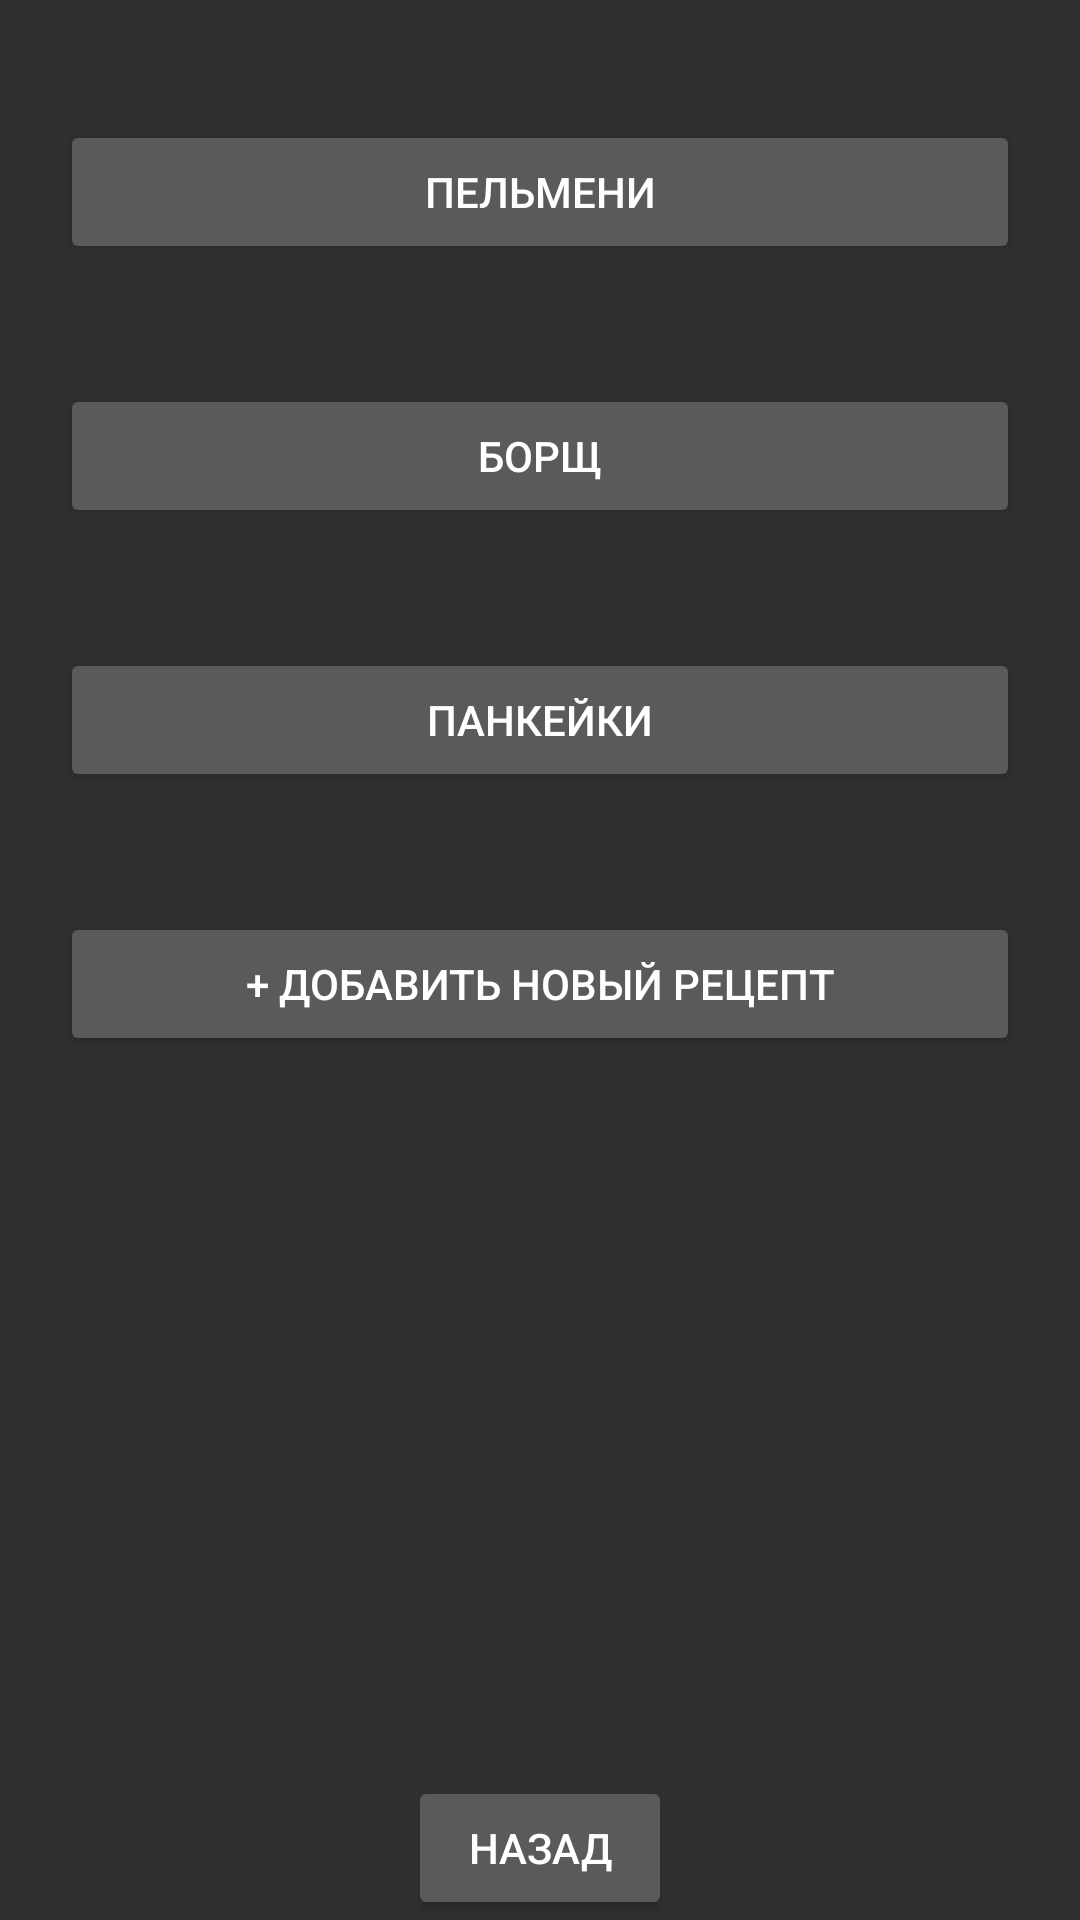

Reconstruct the res/layout file that produces this screen, plus the resources it refers to.
<!-- AndroidManifest.xml: application theme Theme.Design.NoActionBar -->
<!-- res/layout/activity_main2.xml -->
<?xml version="1.0" encoding="utf-8"?>
<androidx.constraintlayout.widget.ConstraintLayout xmlns:android="http://schemas.android.com/apk/res/android"
    xmlns:app="http://schemas.android.com/apk/res-auto"
    xmlns:tools="http://schemas.android.com/tools"
    android:layout_width="match_parent"
    android:layout_height="match_parent"
    tools:context=".MainActivity2">

    <Button
        android:id="@+id/pelmeni"
        android:layout_width="match_parent"
        android:layout_height="wrap_content"
        android:onClick="onClick"
        android:layout_marginTop="40dp"
        android:text="ПЕЛЬМЕНИ"
        android:layout_marginLeft="20dp"
        android:layout_marginRight="20dp"
        app:layout_constraintTop_toTopOf="parent"
        tools:layout_editor_absoluteX="30dp" />

    <Button
        android:id="@+id/pancakes"
        android:layout_marginTop="40dp"
        android:layout_width="match_parent"
        android:layout_height="wrap_content"
        android:onClick="onClick"
        android:text="Панкейки"
        android:layout_marginLeft="20dp"
        android:layout_marginRight="20dp"
        app:layout_constraintTop_toBottomOf="@+id/borch"
        tools:layout_editor_absoluteX="0dp" />

    <Button
        android:id="@+id/borch"
        android:layout_width="match_parent"
        android:layout_height="wrap_content"
        android:onClick="onClick"
        android:text="Борщ"
        android:layout_marginLeft="20dp"
        android:layout_marginRight="20dp"
        android:layout_marginTop="40dp"
        app:layout_constraintTop_toBottomOf="@+id/pelmeni"
        tools:layout_editor_absoluteX="16dp" />

    <Button
        android:id="@+id/buttonnew"
        android:layout_width="match_parent"
        android:layout_height="wrap_content"
        android:layout_marginTop="40dp"
        android:layout_marginLeft="20dp"
        android:layout_marginRight="20dp"
        android:onClick="onClick"
        android:text="+ добавить новый рецепт"
        app:layout_constraintTop_toBottomOf="@+id/pancakes"
        tools:layout_editor_absoluteX="0dp" />

    <Button
        android:id="@+id/buttonnnnnnnnnnn"
        android:layout_width="wrap_content"
        android:layout_height="wrap_content"
        android:text="назад"
        android:onClick="onClick"
        app:layout_constraintBottom_toBottomOf="parent"
        app:layout_constraintEnd_toEndOf="parent"
        app:layout_constraintStart_toStartOf="parent" />

</androidx.constraintlayout.widget.ConstraintLayout>
<!-- resources referenced by this layout -->
<resources>

</resources>
